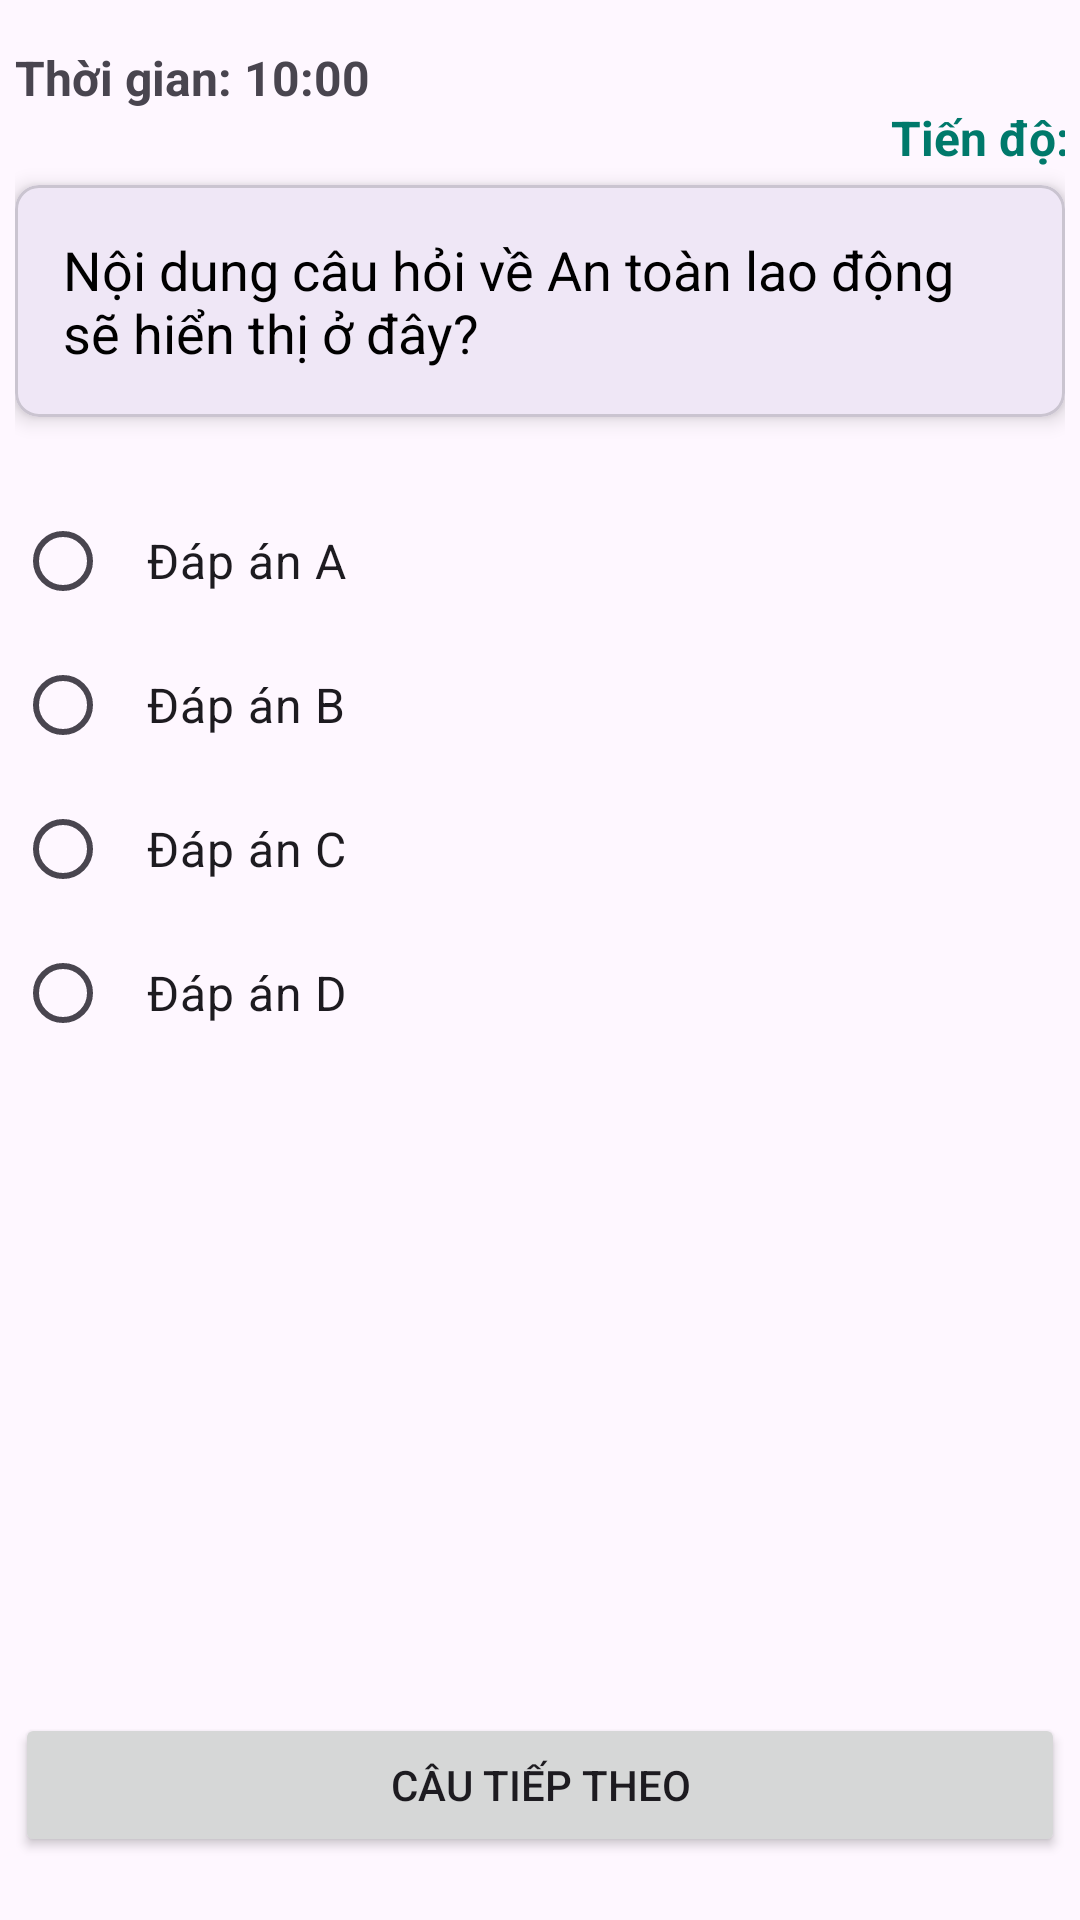

Layout XML and referenced resources for this Android screen:
<!-- AndroidManifest.xml: application theme Theme.AppThiThuATLD -->
<!-- res/layout/activity_quiz.xml -->
<?xml version="1.0" encoding="utf-8"?>
<androidx.constraintlayout.widget.ConstraintLayout xmlns:android="http://schemas.android.com/apk/res/android"
    xmlns:app="http://schemas.android.com/apk/res-auto"
    xmlns:tools="http://schemas.android.com/tools"
    android:layout_width="match_parent"
    android:layout_height="match_parent"
    android:padding="5dp">

    
    <TextView
        android:id="@+id/tvTimer"
        android:layout_width="wrap_content"
        android:layout_height="wrap_content"
        android:layout_marginTop="10dp"
        android:text="Thời gian: 10:00"
        android:textSize="16sp"
        android:textStyle="bold"
        app:layout_constraintLeft_toLeftOf="parent"
        app:layout_constraintTop_toTopOf="parent" />

    

    
    <TextView
        android:id="@+id/tvProgress"
        android:layout_width="wrap_content"
        android:layout_height="wrap_content"
        android:layout_marginLeft="292dp"
        android:layout_marginTop="25dp"
        android:layout_marginBottom="5dp"
        android:text="Tiến độ: 1/30"
        android:textColor="#00796B"
        android:textSize="16sp"
        android:textStyle="bold"
        app:layout_constraintBottom_toTopOf="@+id/cardQuestion"
        app:layout_constraintLeft_toLeftOf="parent"
        app:layout_constraintTop_toTopOf="parent"
        app:layout_constraintVertical_bias="1.0" />

    <com.google.android.material.card.MaterialCardView
        android:id="@+id/cardQuestion"
        android:layout_width="match_parent"
        android:layout_height="wrap_content"
        android:layout_marginTop="25dp"
        app:cardCornerRadius="8dp"
        app:cardElevation="4dp"
        app:layout_constraintTop_toBottomOf="@+id/tvTimer">

        <TextView
            android:id="@+id/tvQuestionText"
            android:layout_width="match_parent"
            android:layout_height="wrap_content"
            android:padding="16dp"
            android:text="Nội dung câu hỏi về An toàn lao động sẽ hiển thị ở đây?"
            android:textColor="@android:color/black"
            android:textSize="18sp" />
    </com.google.android.material.card.MaterialCardView>

    
    <RadioGroup
        android:id="@+id/rgOptions"
        android:layout_width="match_parent"
        android:layout_height="wrap_content"
        android:layout_marginTop="24dp"
        app:layout_constraintTop_toBottomOf="@+id/cardQuestion">

        <RadioButton
            android:id="@+id/rbOptionA"
            android:layout_width="match_parent"
            android:layout_height="wrap_content"
            android:padding="12dp"
            android:text="Đáp án A"
            android:textSize="16sp"/>

        <RadioButton
            android:id="@+id/rbOptionB"
            android:layout_width="match_parent"
            android:layout_height="wrap_content"
            android:padding="12dp"
            android:text="Đáp án B"
            android:textSize="16sp"/>

        <RadioButton
            android:id="@+id/rbOptionC"
            android:layout_width="match_parent"
            android:layout_height="wrap_content"
            android:padding="12dp"
            android:text="Đáp án C"
            android:textSize="16sp"/>

        <RadioButton
            android:id="@+id/rbOptionD"
            android:layout_width="match_parent"
            android:layout_height="wrap_content"
            android:padding="12dp"
            android:text="Đáp án D"
            android:textSize="16sp"/>
    </RadioGroup>

    
    <Button
        android:id="@+id/btnNext"
        android:layout_width="match_parent"
        android:layout_height="wrap_content"
        android:text="Câu tiếp theo"
        android:layout_marginBottom="16dp"
        app:layout_constraintBottom_toBottomOf="parent"/>
</androidx.constraintlayout.widget.ConstraintLayout>
<!-- resources referenced by this layout -->
<resources>
  <style name="Theme.AppThiThuATLD" parent="Base.Theme.AppThiThuATLD" />
  <style name="Base.Theme.AppThiThuATLD" parent="Theme.Material3.DayNight.NoActionBar">
          
          
      </style>
</resources>
